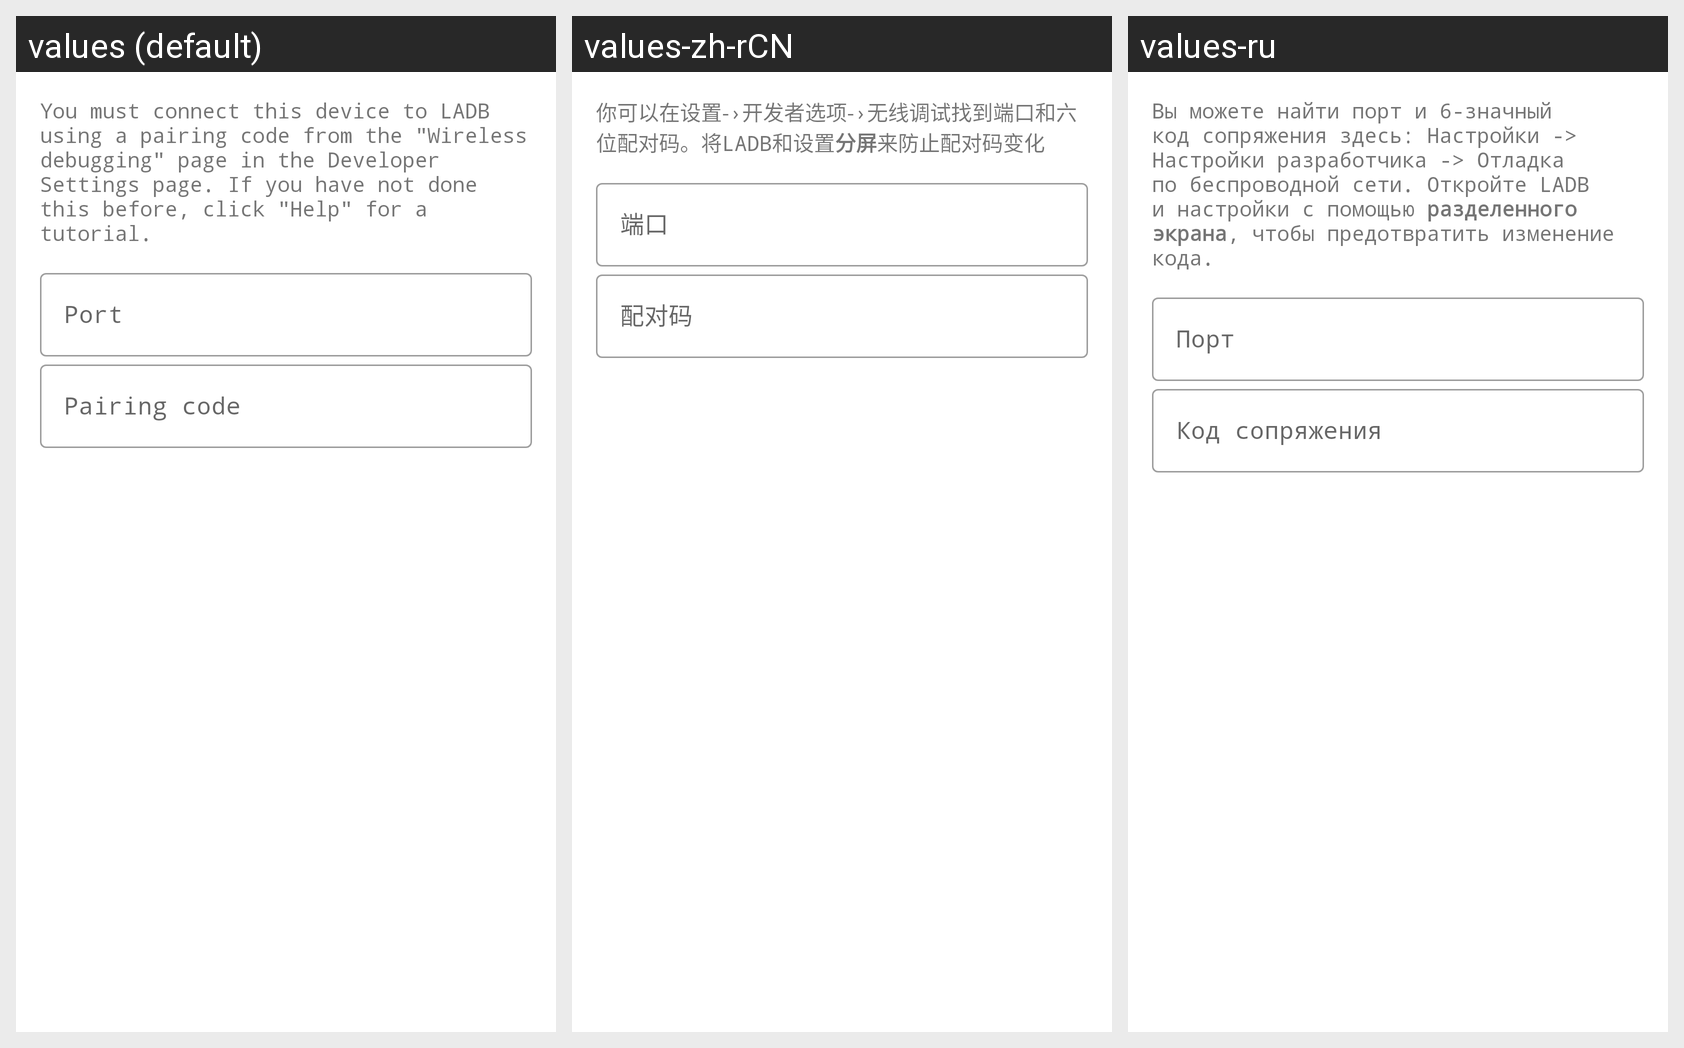

Here is an Android app screen in its default locale and in the app's own translations. Write out the translated-string differences for the strings that appear on this screen.
Android screen res/layout/dialog_pair.xml rendered under 3 locales, left to right: values (default), values-zh-rCN, values-ru. Device: Nexus 5 (rendered at 1080×1920; each locale shown at half size, 540×960, under a caption strip naming it); theme Theme.LADB.
Strings drawn on this screen, with the default value and each locale's value (text and hints the layout hard-codes, and strings that could not be matched under every locale, appear in the picture but are not listed):

pair_message
  values: You must connect this device to LADB using a pairing code from the "Wireless debugging" page in the Developer Settings page. If you have not done this before, click "Help" for a tutorial.
  values-zh-rCN: 你可以在设置-›开发者选项-›无线调试找到端口和六位配对码。将LADB和设置分屏来防止配对码变化
  values-ru: Вы можете найти порт и 6-значный код сопряжения здесь: Настройки -> Настройки разработчика -> Отладка по беспроводной сети. Откройте LADB и настройки с помощью разделенного экрана, чтобы предотвратить изменение кода.

port_hint
  values: Port
  values-zh-rCN: 端口
  values-ru: Порт

code_hint
  values: Pairing code
  values-zh-rCN: 配对码
  values-ru: Код сопряжения
